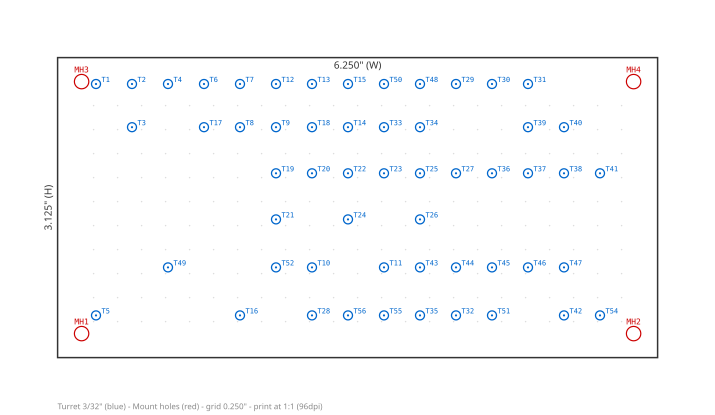

Source data for this figure (header and first rows):
# Hoffman custom turret board - drill co…
# Origin = lower-left corner of board. U…
# Board size = 6.250 W x 3.125 H, , , , 
# Turret hole dia = 0.094" (3/32"), Mount hole dia = 0.150", , , 
Hole ID, X (in), Y (in), Dia (in), Net / Purpose
T1, 0.400, 2.850, 0.094, IN
T2, 0.775, 2.850, 0.094, V1a_G
T3, 0.775, 2.400, 0.094, V1a_K
T4, 1.150, 2.850, 0.094, V1a_P
T5, 0.400, 0.440, 0.094, GND_1
T6, 1.525, 2.850, 0.094, DRV_OUT
T7, 1.900, 2.850, 0.094, SPLIT
T8, 1.900, 2.400, 0.094, HF_G
T9, 2.275, 2.400, 0.094, LF_G
T10, 2.650, 0.940, 0.094, BPLUS2
T11, 3.400, 0.940, 0.094, BPLUS3
T12, 2.275, 2.850, 0.094, HF_P
T13, 2.650, 2.850, 0.094, LF_P
T14, 3.025, 2.400, 0.094, MIX_K
T15, 3.025, 2.850, 0.094, MIX
T16, 1.900, 0.440, 0.094, GND_2
T17, 1.525, 2.400, 0.094, BIAS_HF
T18, 2.650, 2.400, 0.094, BIAS_LF
T19, 2.275, 1.920, 0.094, CATH_P
T20, 2.650, 1.920, 0.094, CATH_G
T21, 2.275, 1.440, 0.094, CATH_K
T22, 3.025, 1.920, 0.094, LFO_P
T23, 3.400, 1.920, 0.094, LFO_G
T24, 3.025, 1.440, 0.094, LFO_K
T25, 3.775, 1.920, 0.094, PS1
T26, 3.775, 1.440, 0.094, PS2
T27, 4.150, 1.920, 0.094, PS3
T28, 2.650, 0.440, 0.094, GND_3
T29, 4.150, 2.850, 0.094, FOL_G
T30, 4.525, 2.850, 0.094, FOL_K
T31, 4.900, 2.850, 0.094, FOL_OUT
T32, 4.150, 0.440, 0.094, GND_4
T33, 3.400, 2.400, 0.094, RLY_ENG
T34, 3.775, 2.400, 0.094, RLY_BYP
T35, 3.775, 0.440, 0.094, GND_5
T36, 4.525, 1.920, 0.094, BPLUS1
T37, 4.900, 1.920, 0.094, BPLUS2
T38, 5.275, 1.920, 0.094, BPLUS3
T39, 4.900, 2.400, 0.094, RECT_AC1
T40, 5.275, 2.400, 0.094, RECT_AC2
T41, 5.650, 1.920, 0.094, HTR_CT
T42, 5.275, 0.440, 0.094, GND_PSU
T43, 3.775, 0.940, 0.094, AC63
T44, 4.150, 0.940, 0.094, DBL
T45, 4.525, 0.940, 0.094, V16
T46, 4.900, 0.940, 0.094, V12
T47, 5.275, 0.940, 0.094, LED_A
T48, 3.775, 2.850, 0.094, ENG_TRIM_W
T49, 1.150, 0.940, 0.094, BPLUS3
T50, 3.400, 2.850, 0.094, IN
T51, 4.525, 0.440, 0.094, GND_6
T52, 2.275, 0.940, 0.094, BPLUS1
T54, 5.650, 0.440, 0.094, GND_8
T55, 3.400, 0.440, 0.094, GND_7
T56, 3.025, 0.440, 0.094, GND_9
MH1, 0.250, 0.250, 0.150, board mounting hole
... 3 more rows
